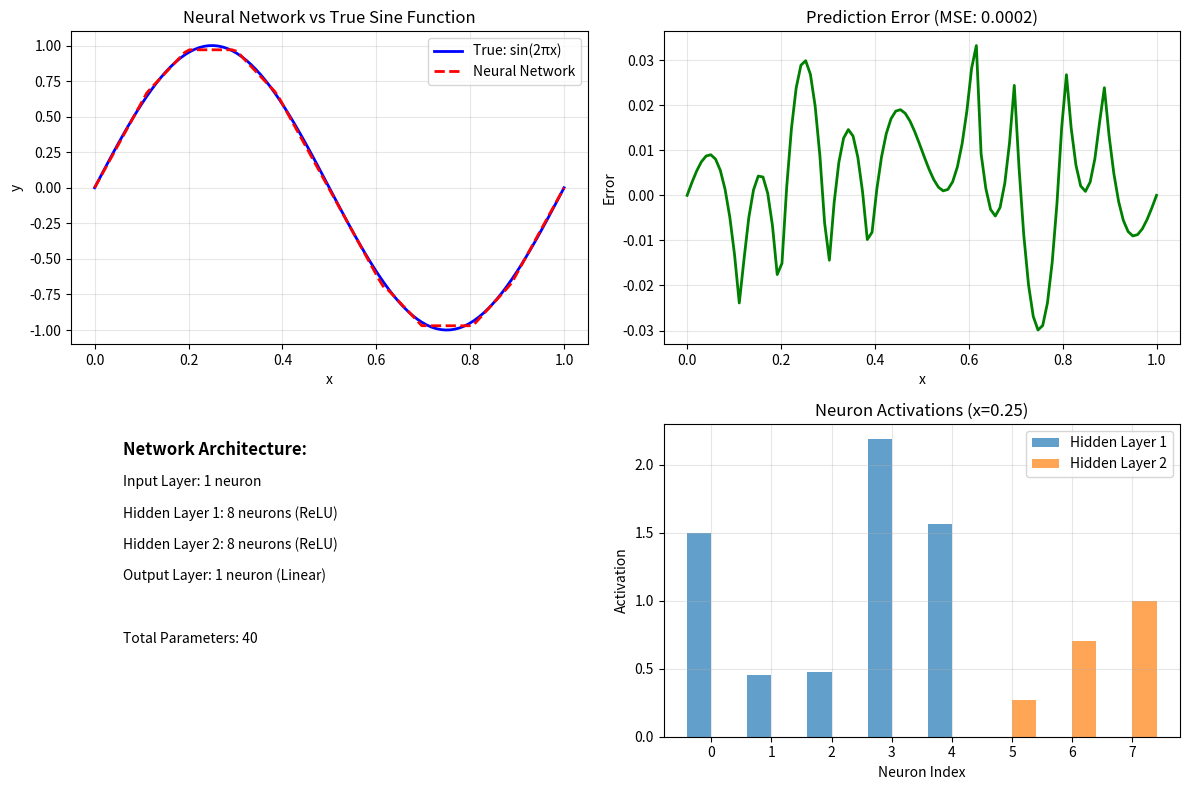

Generate this figure with matplotlib:
import numpy as np
import matplotlib.pyplot as plt

class SimpleNeuralNetwork:
    def __init__(self):
        # Network architecture: 1 -> 8 -> 8 -> 1
        # Weights and biases as provided
        self.weights1 = np.array([6, 3.5, -3.5, -6, -3.5, 3.6, 6, 0])
        self.biases1 = np.array([0, -0.42, 1.35, 3.69, 2.44, -2.9, -5.3, 0])
        self.weights2 = np.array([-1, -1, -1, -1, -1, -1, -1, 0])
        self.biases2 = np.array([0.7, 0.27, 0.3, 1.37, 0.27, 0.27, 0.7, 1])
        self.weights3 = np.array([-1, -1, -1, -1, -1, -1, -1, 1.94])
    
    def relu(self, x):
        """Rectified Linear Unit activation function"""
        return np.maximum(0, x)
    
    def linear(self, x):
        """Linear activation function (identity)"""
        return x
    
    def forward(self, x):
        """Forward pass through the network"""
        # Input to first hidden layer
        z1 = x * self.weights1 + self.biases1
        a1 = self.relu(z1)
        
        # First hidden layer to second hidden layer
        z2 = a1 * self.weights2 + self.biases2
        a2 = self.relu(z2)
        
        # Second hidden layer to output
        z3 = np.dot(a2, self.weights3)
        output = self.linear(z3)
        
        return output
    
    def predict(self, x_values):
        """Predict for an array of input values"""
        predictions = []
        for x in x_values:
            pred = self.forward(x)
            predictions.append(pred)
        return np.array(predictions)

def main():
    # Create the neural network
    nn = SimpleNeuralNetwork()
    
    # Generate 100 input values between 0 and 1
    x_input = np.linspace(0, 1, 100)
    
    # True sine function values
    y_true = np.sin(2 * np.pi * x_input)
    
    # Neural network predictions
    y_pred = nn.predict(x_input)
    
    # Calculate mean squared error
    mse = np.mean((y_true - y_pred)**2)
    
    # Plotting
    plt.figure(figsize=(12, 8))
    
    # Plot 1: Comparison of true sine and NN output
    plt.subplot(2, 2, 1)
    plt.plot(x_input, y_true, 'b-', label='True: sin(2πx)', linewidth=2)
    plt.plot(x_input, y_pred, 'r--', label='Neural Network', linewidth=2)
    plt.xlabel('x')
    plt.ylabel('y')
    plt.title('Neural Network vs True Sine Function')
    plt.legend()
    plt.grid(True, alpha=0.3)
    
    # Plot 2: Error analysis
    plt.subplot(2, 2, 2)
    error = y_true - y_pred
    plt.plot(x_input, error, 'g-', linewidth=2)
    plt.xlabel('x')
    plt.ylabel('Error')
    plt.title(f'Prediction Error (MSE: {mse:.4f})')
    plt.grid(True, alpha=0.3)
    
    # Plot 3: Network architecture visualization
    plt.subplot(2, 2, 3)
    plt.text(0.1, 0.9, 'Network Architecture:', fontsize=12, fontweight='bold')
    plt.text(0.1, 0.8, 'Input Layer: 1 neuron', fontsize=10)
    plt.text(0.1, 0.7, 'Hidden Layer 1: 8 neurons (ReLU)', fontsize=10)
    plt.text(0.1, 0.6, 'Hidden Layer 2: 8 neurons (ReLU)', fontsize=10)
    plt.text(0.1, 0.5, 'Output Layer: 1 neuron (Linear)', fontsize=10)
    plt.text(0.1, 0.3, f'Total Parameters: {len(nn.weights1) + len(nn.biases1) + len(nn.weights2) + len(nn.biases2) + len(nn.weights3)}', fontsize=10)
    plt.xlim(0, 1)
    plt.ylim(0, 1)
    plt.axis('off')
    
    # Plot 4: Activation analysis for a sample input
    plt.subplot(2, 2, 4)
    sample_x = 0.25  # Sample input
    z1 = sample_x * nn.weights1 + nn.biases1
    a1 = nn.relu(z1)
    z2 = a1 * nn.weights2 + nn.biases2
    a2 = nn.relu(z2)
    
    neurons = np.arange(8)
    plt.bar(neurons - 0.2, a1, 0.4, label='Hidden Layer 1', alpha=0.7)
    plt.bar(neurons + 0.2, a2, 0.4, label='Hidden Layer 2', alpha=0.7)
    plt.xlabel('Neuron Index')
    plt.ylabel('Activation')
    plt.title(f'Neuron Activations (x={sample_x})')
    plt.legend()
    plt.grid(True, alpha=0.3)
    
    plt.tight_layout()
    plt.show()
    
    # Print results
    print(f"Neural Network Results:")
    print(f"Input range: [0, 1] with {len(x_input)} points")
    print(f"Mean Squared Error: {mse:.6f}")
    print(f"Max absolute error: {np.max(np.abs(error)):.6f}")
    print(f"Network output range: [{np.min(y_pred):.3f}, {np.max(y_pred):.3f}]")
    print(f"True sine range: [{np.min(y_true):.3f}, {np.max(y_true):.3f}]")
    
    # Show some sample predictions
    print("\nSample Predictions:")
    for i in [0, 25, 50, 75, 99]:
        print(f"x={x_input[i]:.3f}: True={y_true[i]:.3f}, Predicted={y_pred[i]:.3f}, Error={error[i]:.3f}")

if __name__ == "__main__":
    main()